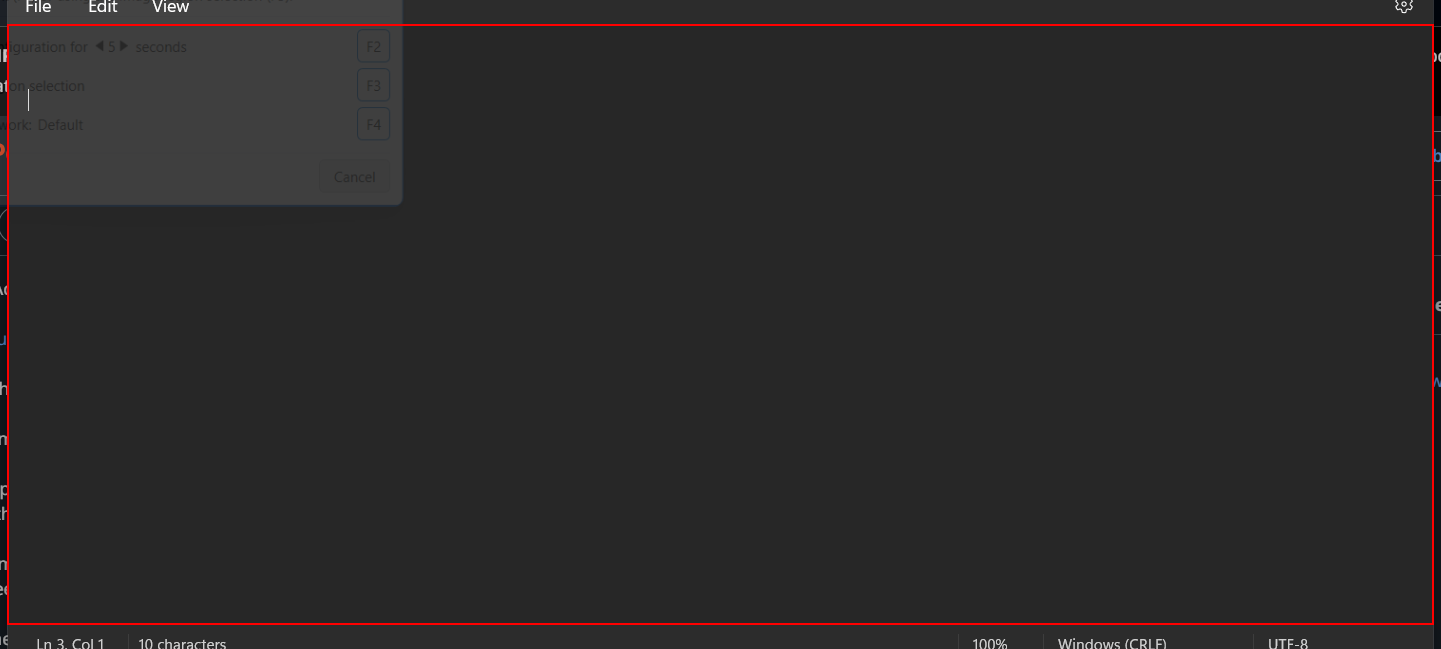
Task: input method demo Process
Workflow: Main

Step 1: type "uipath[k(enter)]rpa" into the element in window '*Notepad' (notepad.exe)
